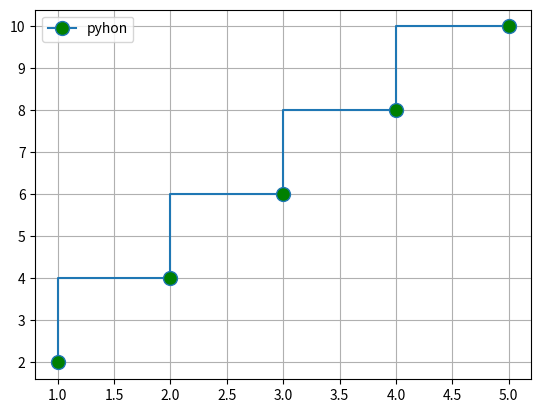

This figure's Python source:
import matplotlib.pyplot as plt

# x=[1,2,3,4,5]
# aera1=[2,3,4,6,8]
# aera2=[2,3,7,6,10]
# aera3=[12,3,4,6,18]
#
# l=['area1','area2','area3']
# plt.stackplot(x,aera1,aera2,aera1,labels=l,baseline='zero')         #baseline=zero,sym,wiggle
# plt.legend()
# plt.show()


                            # STEP PLOT

x=[1,2,3,4,5]
y=[2,4,6,8,10]

plt.step(x,y,label='pyhon',marker='o',ms=10,mfc='g')
plt.legend()
plt.grid()
plt.show()















